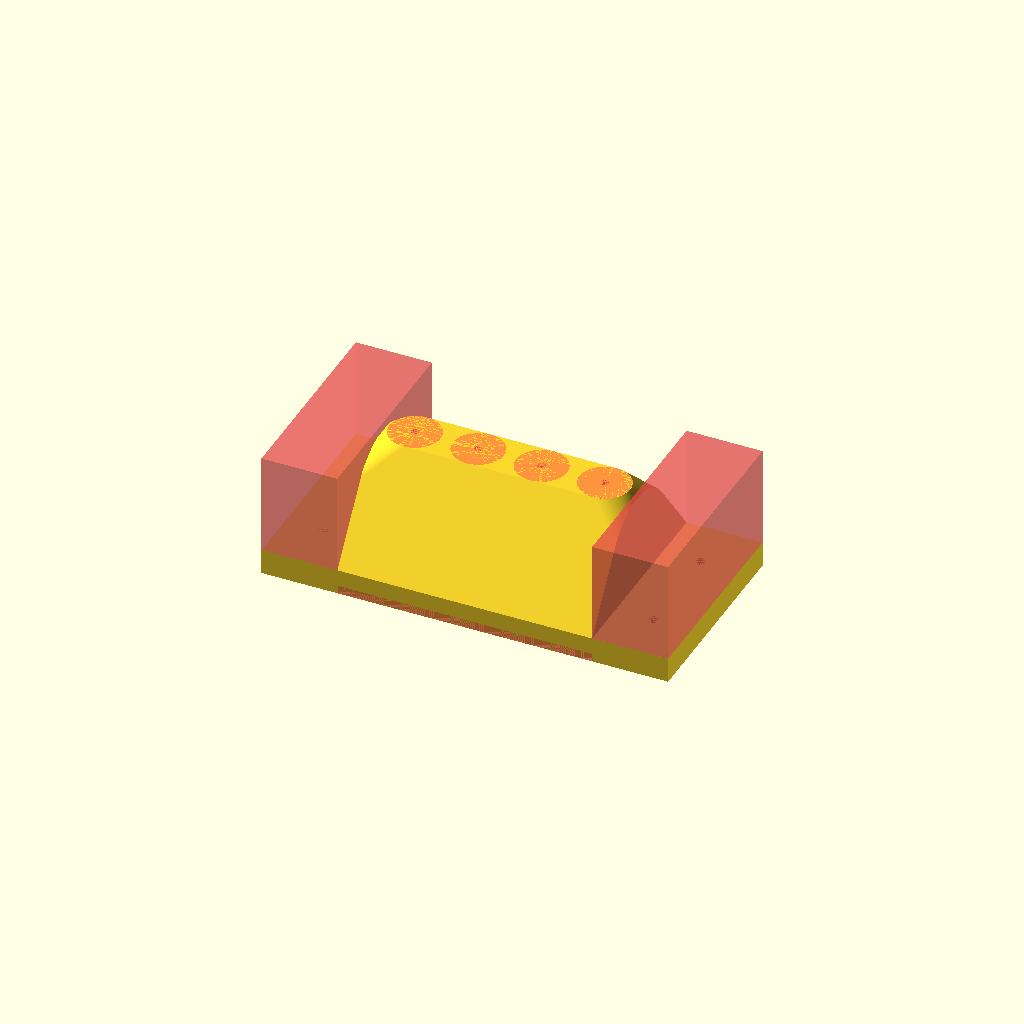
Cell 1: the model at its default parameters.
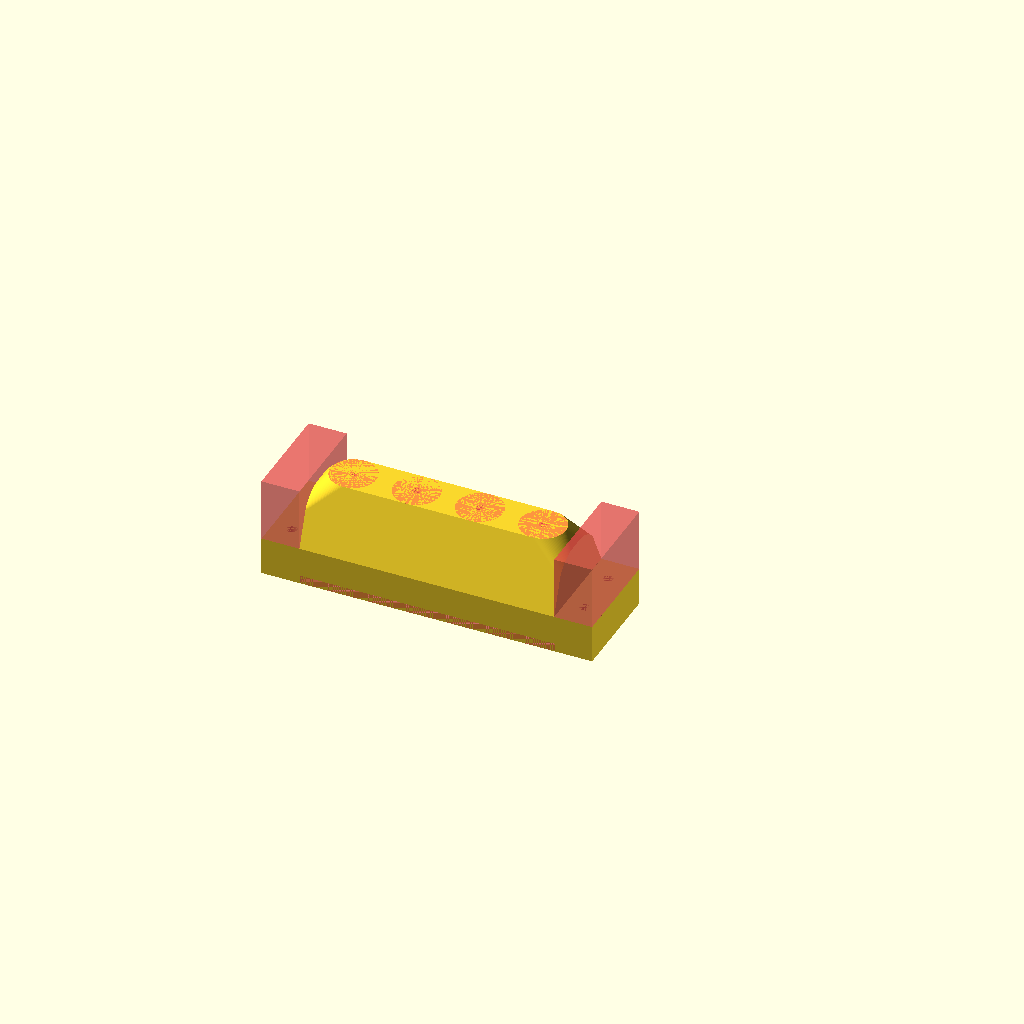
Cell 2: the "New set 1" preset from the model's presets file.
All cells are drawn from one camera (rotation 55°, 0°, 25°, orthographic, colour scheme Cornfield), so only the parameter changes between them.
Source of the model, Vehicles/Brookville-Shunter/Brookville-Shunter-Chassis-Corner-Bolt-Hole-Jig.scad:


// creates a jig for aligning pilot drill for bolt holes when making the chassis corner pieces for the Brookville Shunter

$fn = 100;

echo (["Jig Height", jigHeight]);
chassisSteelWidth = 100;
chassisSteelThickness = 3;

// what is the bolt hole size? (size of the drill bit)
pilotBoltHoleDiameter = 3.2;

// what is the size of the cylinder guiding the drillbit?
pilotHoleCylinderDiameter = 20;

pilotHoleCylinderHeight = 40;



// how far from the edge of the chassis steel do the holes center along?
pilotBoltHoleInset = 12;

// how many bolt holes?
pilotBoltHoleNum = 4;

// how far the steel slides into the jig
jigSteelSlotDepth = 50;

echo (["Jig Height", jigHeight]);
jigWidth = 80;
jigHeight = 10;
jigScrewHoleDiameter = 4;
echo (["Jig Height", jigHeight]);
jigScrewTabWidth = 30;
tolerance = 0.3;


overallWidth = chassisSteelWidth + tolerance * 2 + jigScrewTabWidth * 2;

overallCylinderLength = jigHeight + pilotHoleCylinderHeight;


difference() {


hull() {
// draw the overall cube
cube([overallWidth, jigWidth, jigHeight], center = false);

// draw the cylinders for the pilot drills


hull() {
for(i =[1:pilotBoltHoleNum]) {
    
    _spacing = chassisSteelWidth / (pilotBoltHoleNum);
    _holePosition = _spacing * i;
    _offsetX = jigScrewTabWidth + tolerance + _holePosition - (_spacing/2);
    #translate([_offsetX, jigSteelSlotDepth + tolerance - pilotBoltHoleInset, 0])
    cylinder(h=overallCylinderLength, d=pilotHoleCylinderDiameter, center = false);
}
}


}

// carve the mount tab clearance
#translate([0, 0, jigHeight])
cube([jigScrewTabWidth, jigWidth, pilotHoleCylinderHeight]);

// carve the mount tab clearance
#translate([chassisSteelWidth + jigScrewTabWidth + tolerance * 2, 0, jigHeight])
cube([jigScrewTabWidth, jigWidth, pilotHoleCylinderHeight]);



// draw the slot for the chassis steel
#translate([jigScrewTabWidth + tolerance, 0, 0])
cube([chassisSteelWidth + tolerance * 2, jigSteelSlotDepth + tolerance, chassisSteelThickness + tolerance], center = false);

// left top
#translate([jigScrewTabWidth/2, jigWidth - jigWidth/4, 0])
cylinder(h=jigHeight, d=jigScrewHoleDiameter, center = false);

// left bottom
#translate([jigScrewTabWidth/2, jigWidth/4, 0])
cylinder(h=jigHeight, d=jigScrewHoleDiameter, center = false);


// right top
#translate([overallWidth - jigScrewTabWidth/2, jigWidth - jigWidth/4, 0])
cylinder(h=jigHeight, d=jigScrewHoleDiameter, center = false);

// right bottom
#translate([overallWidth - jigScrewTabWidth/2, jigWidth/4, 0])
cylinder(h=jigHeight, d=jigScrewHoleDiameter, center = false);


// draw the bolt holes
for(i =[1:pilotBoltHoleNum]) {
    
    _spacing = chassisSteelWidth / (pilotBoltHoleNum);
    _holePosition = _spacing * i;
    _offsetX = jigScrewTabWidth + tolerance + _holePosition - (_spacing/2);
    #translate([_offsetX, jigSteelSlotDepth + tolerance - pilotBoltHoleInset, 0])
    cylinder(h=overallCylinderLength, d=pilotBoltHoleDiameter, center = false);
}


}
Customizer parameters (derived from the source; name, type, default, range or options):
chassisSteelWidth: number, default 100
chassisSteelThickness: number, default 3
pilotBoltHoleDiameter: number, default 3.2
pilotHoleCylinderDiameter: number, default 20
pilotHoleCylinderHeight: number, default 40
pilotBoltHoleInset: number, default 12
pilotBoltHoleNum: number, default 4
jigSteelSlotDepth: number, default 50
jigWidth: number, default 80
jigHeight: number, default 10
jigScrewHoleDiameter: number, default 4
jigScrewTabWidth: number, default 30
tolerance: number, default 0.3
